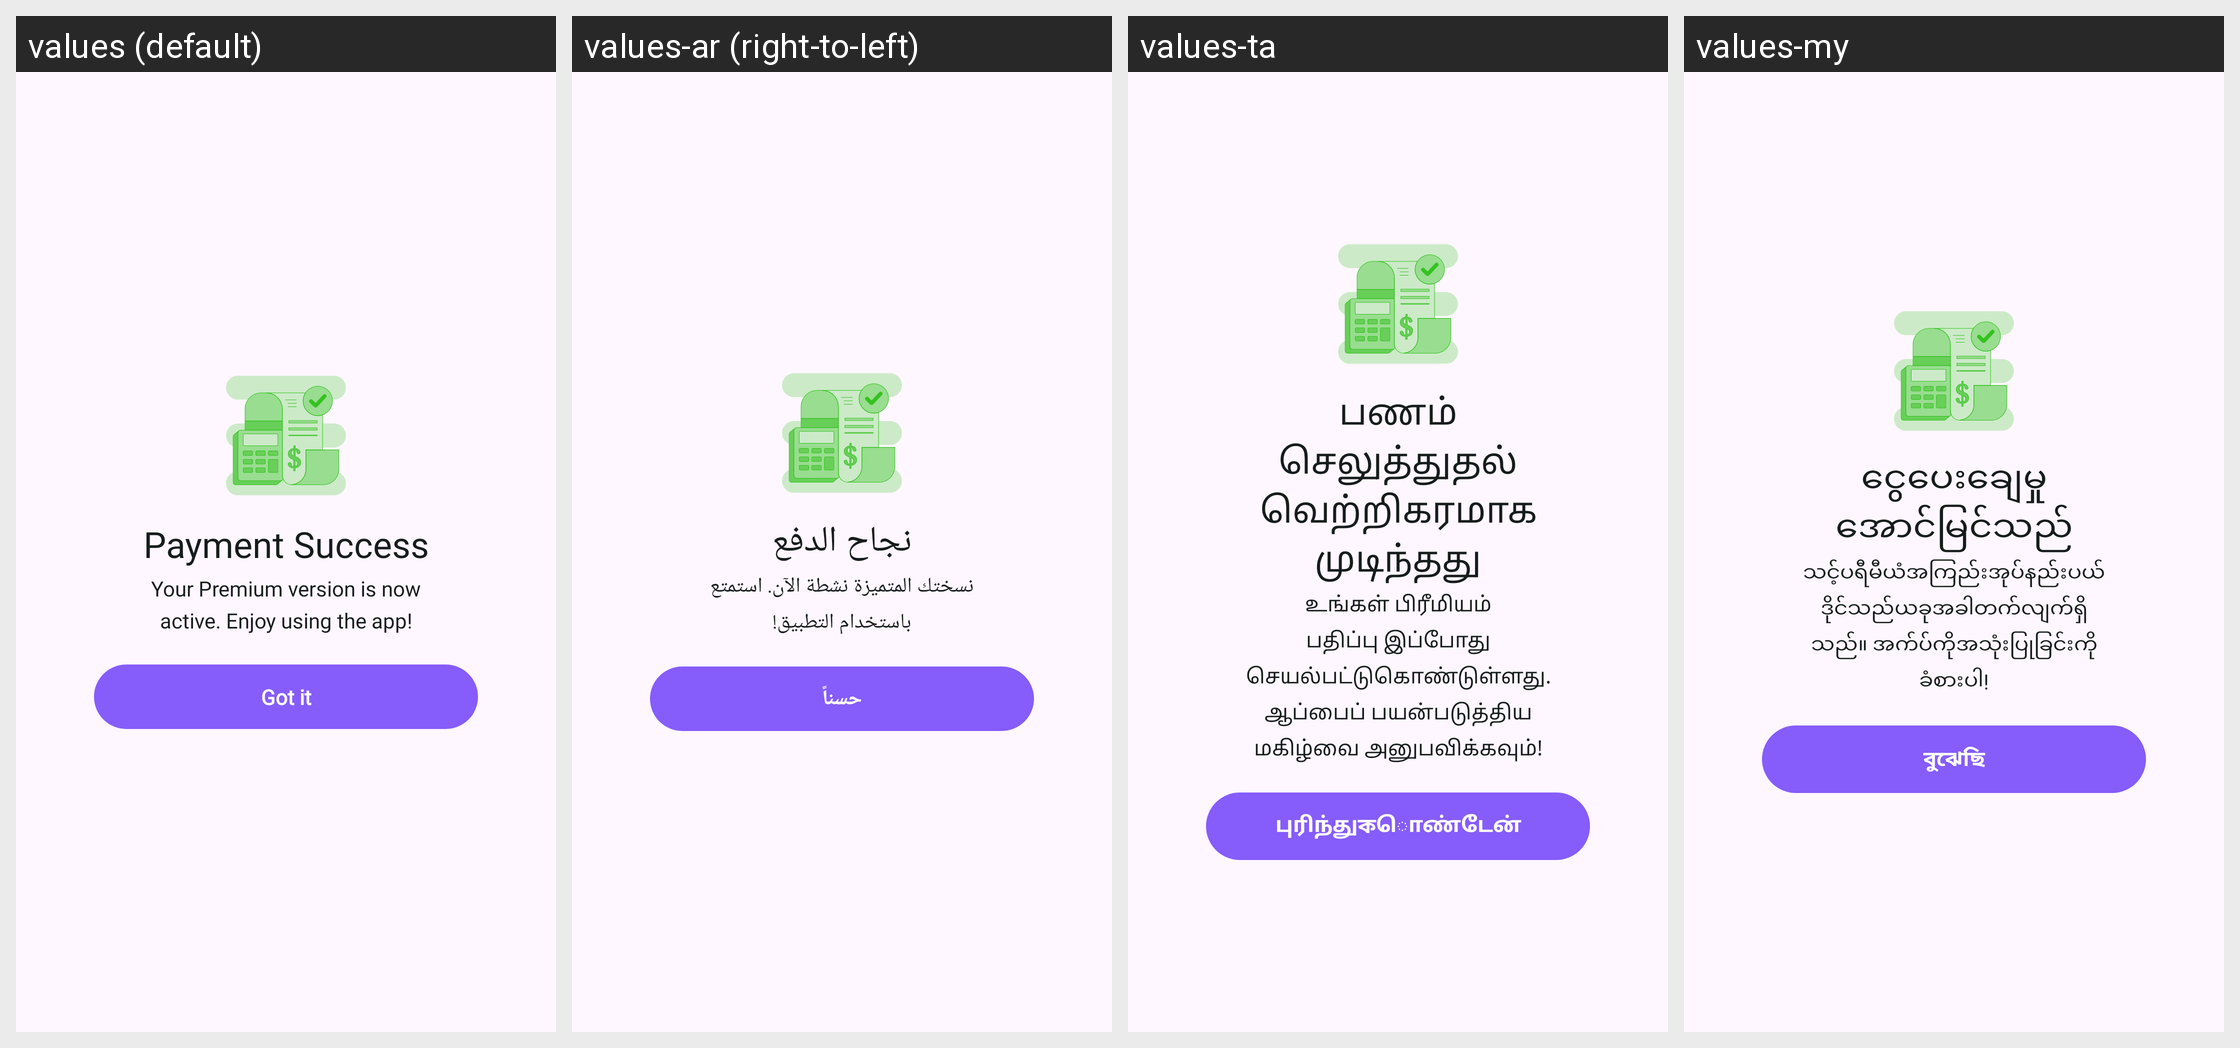

The Android screen above is rendered under several locales of the same app. Produce the string resources it draws, with the default and per-locale values.
Android screen res/layout/dialog_success_premium.xml rendered under 4 locales, left to right: values (default), values-ar (right-to-left), values-ta, values-my. Device: Nexus 5 (rendered at 1080×1920; each locale shown at half size, 540×960, under a caption strip naming it); theme Theme.ThemeWallpaper.
Other locales in the repository, not shown: values-af, values-am, values-az, values-be, values-bn, values-bn-rBD, values-ca, values-ceb, values-cs, values-da, values-de, values-el, values-es, values-es-rES, values-es-rUS, values-et, values-fa, values-fi, values-fr, values-fr-rCA, values-ga, values-gl, values-gu, values-ha, values-hi, values-hr, values-hu, values-ig, values-in, values-it, values-ja, values-jv, values-kk, values-km, values-kn, values-ko, values-ml, values-mr, values-ms, values-ne, values-nl, values-no, values-pa, values-pl, values-ps, values-pt, values-pt-rBR, values-ro, values-ru, values-sd, values-si, values-sk, values-sl, values-sr, values-su, values-sv, values-te, values-tg, values-th, values-tl, values-tr, values-uk, values-ur, values-uz, values-vi, values-yo, values-zh, values-zh-rCN, values-zh-rHK, values-zh-rTW.
Strings drawn on this screen, with the default value and each locale's value (text and hints the layout hard-codes, and strings that could not be matched under every locale, appear in the picture but are not listed):

payment_success
  values: Payment Success
  values-ar: نجاح الدفع
  values-ta: பணம் செலுத்துதல் வெற்றிகரமாக முடிந்தது
  values-my: ငွေပေးချေမှုအောင်မြင်သည်

your_premium_version
  values: Your Premium version is now active. Enjoy using the app!
  values-ar: نسختك المتميزة نشطة الآن. استمتع باستخدام التطبيق!
  values-ta: உங்கள் பிரீமியம் பதிப்பு இப்போது செயல்பட்டுகொண்டுள்ளது. ஆப்பைப் பயன்படுத்திய மகிழ்வை அனுபவிக்கவும்!
  values-my: သင့်ပရီမီယံအကြည်းအုပ်နည်းပယ်ဒိုင်သည်ယခုအခါတက်လျက်ရှိသည်။ အက်ပ်ကိုအသုံးပြုခြင်းကိုခံစားပါ!

got_it
  values: Got it
  values-ar: حسناً
  values-ta: புரிந்துকொண்டேன்
  values-my: বুঝেছি
